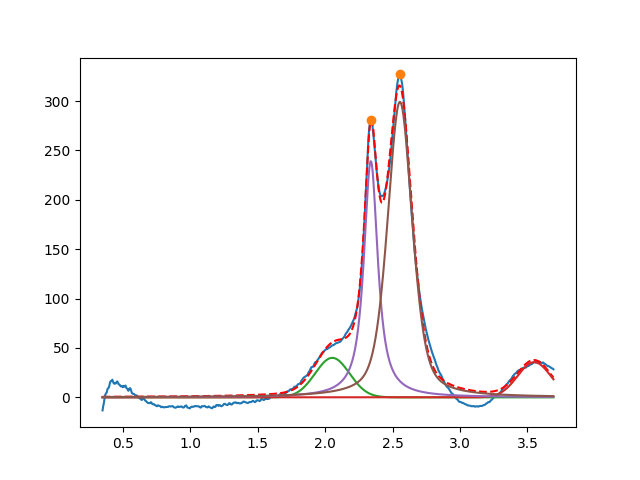

The data file committed next to this chart (first rows):
2.053283711114305188e+00, 3.999999999999999289e+01, 2.999999999999999334e-01, 9.999999999999998890e-01
3.549999999999999378e+00, 3.559525842599237677e+01, 2.910305288507052390e-01, 9.999999999999998890e-01
2.338823359827131299e+00, 2.393402071062969867e+02, 1.234685880585240925e-01, 9.667904100493657227e-02
2.554456192309933371e+00, 2.992361598963309461e+02, 2.173964400379285733e-01, 5.426676899447762104e-01
